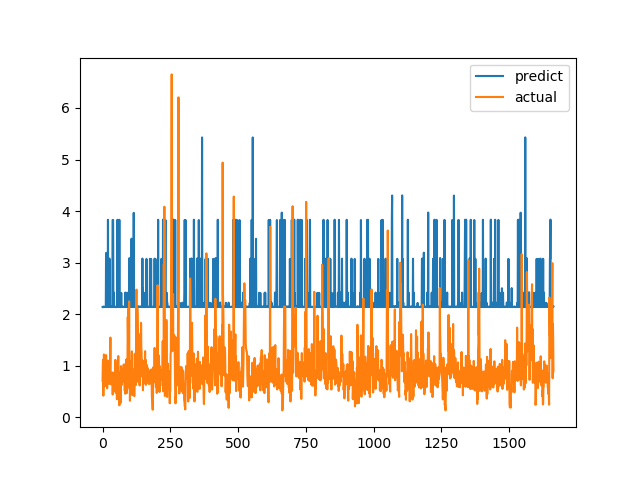

The file beside this chart, header and first rows:
predict, actual
2.139, 0.7094
2.143, 1.015
2.144, 1.116
2.145, 0.4183
2.137, 1.002
2.144, 1.219
2.138, 1.143
2.137, 0.6528
2.143, 0.6747
2.143, 0.601
2.142, 0.6695
2.143, 0.6538
2.139, 0.7814
3.187, 1.206
2.22, 0.8469
2.413, 0.8286
2.144, 0.6482
2.142, 0.5624
2.137, 0.7183
2.142, 1.1
3.831, 0.9542
2.144, 0.729
2.137, 0.6694
2.143, 0.8631
2.143, 0.6465
3.077, 0.8223
3.078, 0.9236
2.139, 0.8301
2.143, 1.067
2.139, 1.546
2.148, 0.6827
2.138, 0.6386
2.143, 0.6464
2.138, 0.6881
2.137, 0.7274
2.142, 0.65
2.137, 0.8694
3.826, 0.4409
3.829, 0.4519
3.827, 0.7575
2.143, 0.4952
2.141, 0.6851
2.417, 0.7244
2.143, 0.8654
2.144, 0.74
2.139, 0.8071
2.144, 0.8204
2.138, 1.114
2.138, 1.109
2.138, 0.4751
2.137, 1.039
2.144, 0.9458
2.144, 0.7878
2.137, 0.3505
2.137, 0.9368
3.831, 0.9868
2.144, 0.647
2.138, 1.03
2.145, 1.187
2.146, 0.9329
... 1,604 more rows
